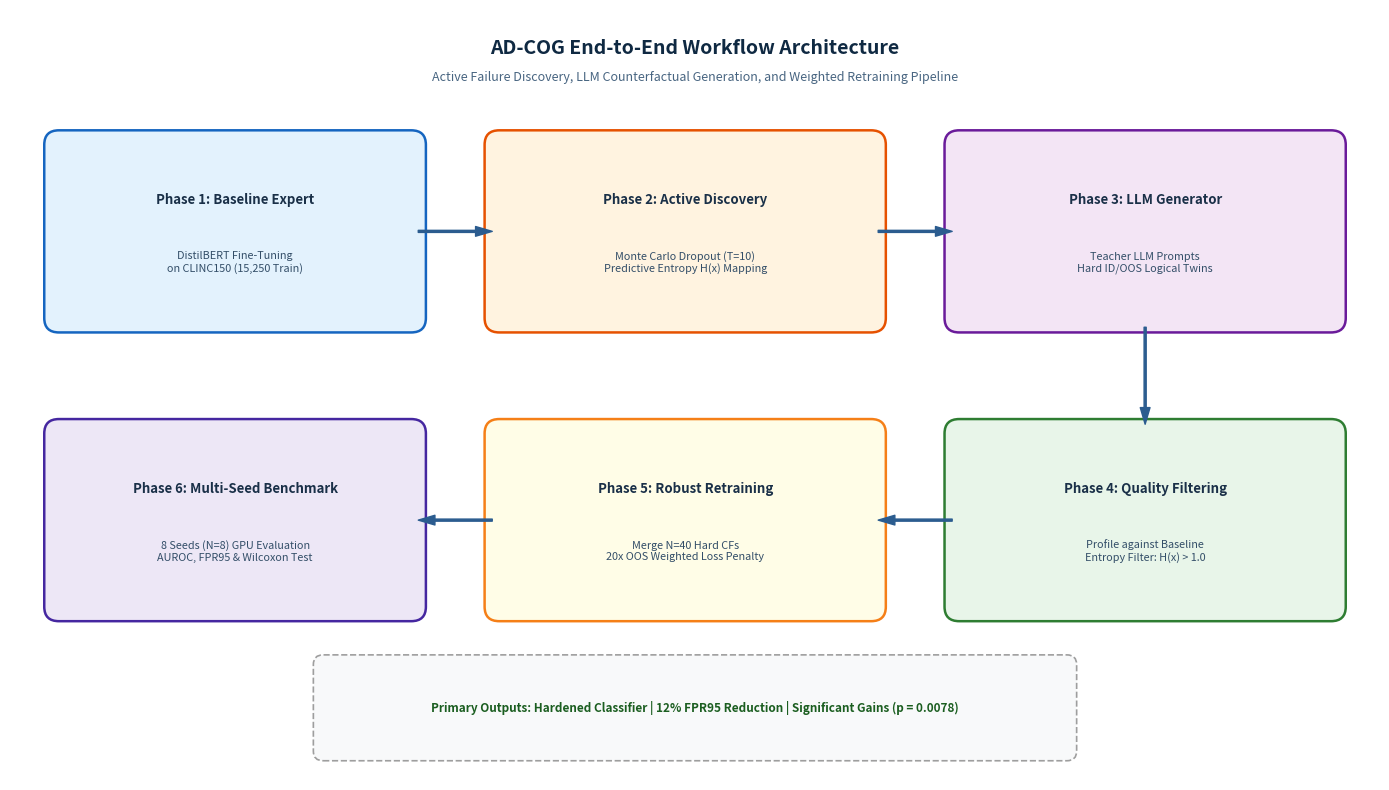

Write the Python code that produced this figure. (Note: this script raises an exception after producing the figure.)
import matplotlib.pyplot as plt
import matplotlib.patches as patches

# Set up figure
fig, ax = plt.subplots(figsize=(14, 8), dpi=300)
ax.set_xlim(0, 14)
ax.set_ylim(0, 8)
ax.axis('off')

# Style helper functions
def draw_box(ax, x, y, w, h, title, subtitle, bg_color='#eef4fb', border_color='#2b5c8f'):
    box = patches.FancyBboxPatch((x, y), w, h, boxstyle="round,pad=0.15,rounding_size=0.15",
                                facecolor=bg_color, edgecolor=border_color, linewidth=1.8)
    ax.add_patch(box)
    ax.text(x + w/2, y + h*0.68, title, ha='center', va='center', fontsize=9.5, fontweight='bold', color='#1a3048')
    ax.text(x + w/2, y + h*0.32, subtitle, ha='center', va='center', fontsize=7.8, color='#334e68')

def draw_arrow(ax, x1, y1, x2, y2, label=""):
    ax.annotate(label, xy=(x2, y2), xytext=(x1, y1),
                arrowprops=dict(facecolor='#2b5c8f', edgecolor='#2b5c8f', width=1.5, headwidth=7, shrink=0.08),
                ha='center', va='center', fontsize=7.5, fontweight='bold', color='#1a3048')

# Title
ax.text(7, 7.6, "AD-COG End-to-End Workflow Architecture", ha='center', va='center', fontsize=14, fontweight='bold', color='#0f2942')
ax.text(7, 7.3, "Active Failure Discovery, LLM Counterfactual Generation, and Weighted Retraining Pipeline", ha='center', va='center', fontsize=9, color='#486581')

# Row 1: Phases 1 to 3
draw_box(ax, 0.5, 4.8, 3.6, 1.8, "Phase 1: Baseline Expert", "DistilBERT Fine-Tuning\non CLINC150 (15,250 Train)", bg_color='#e3f2fd', border_color='#1565c0')
draw_arrow(ax, 4.1, 5.7, 5.0, 5.7)

draw_box(ax, 5.0, 4.8, 3.8, 1.8, "Phase 2: Active Discovery", "Monte Carlo Dropout (T=10)\nPredictive Entropy H(x) Mapping", bg_color='#fff3e0', border_color='#e65100')
draw_arrow(ax, 8.8, 5.7, 9.7, 5.7)

draw_box(ax, 9.7, 4.8, 3.8, 1.8, "Phase 3: LLM Generator", "Teacher LLM Prompts\nHard ID/OOS Logical Twins", bg_color='#f3e5f5', border_color='#6a1b9a')

# Vertical Down Arrow
draw_arrow(ax, 11.6, 4.8, 11.6, 3.6)

# Row 2: Phases 4 to 6
draw_box(ax, 9.7, 1.8, 3.8, 1.8, "Phase 4: Quality Filtering", "Profile against Baseline\nEntropy Filter: H(x) > 1.0", bg_color='#e8f5e9', border_color='#2e7d32')
draw_arrow(ax, 9.7, 2.7, 8.8, 2.7)

draw_box(ax, 5.0, 1.8, 3.8, 1.8, "Phase 5: Robust Retraining", "Merge N=40 Hard CFs\n20x OOS Weighted Loss Penalty", bg_color='#fffde7', border_color='#f57f17')
draw_arrow(ax, 5.0, 2.7, 4.1, 2.7)

draw_box(ax, 0.5, 1.8, 3.6, 1.8, "Phase 6: Multi-Seed Benchmark", "8 Seeds (N=8) GPU Evaluation\nAUROC, FPR95 & Wilcoxon Test", bg_color='#ede7f6', border_color='#4527a0')

# Legend / System Output Box at bottom
box_out = patches.FancyBboxPatch((3.2, 0.3), 7.6, 0.9, boxstyle="round,pad=0.1,rounding_size=0.1",
                                 facecolor='#f8f9fa', edgecolor='#9e9e9e', linestyle='--', linewidth=1.2)
ax.add_patch(box_out)
ax.text(7, 0.75, "Primary Outputs: Hardened Classifier | 12% FPR95 Reduction | Significant Gains (p = 0.0078)",
        ha='center', va='center', fontsize=8.5, fontweight='bold', color='#1b5e20')

plt.tight_layout()
plt.savefig('d:/Research paper 1 nlp codes/ad_cog_workflow_diagram.png', dpi=300, bbox_inches='tight')
print("Successfully generated workflow architecture diagram: ad_cog_workflow_diagram.png")
